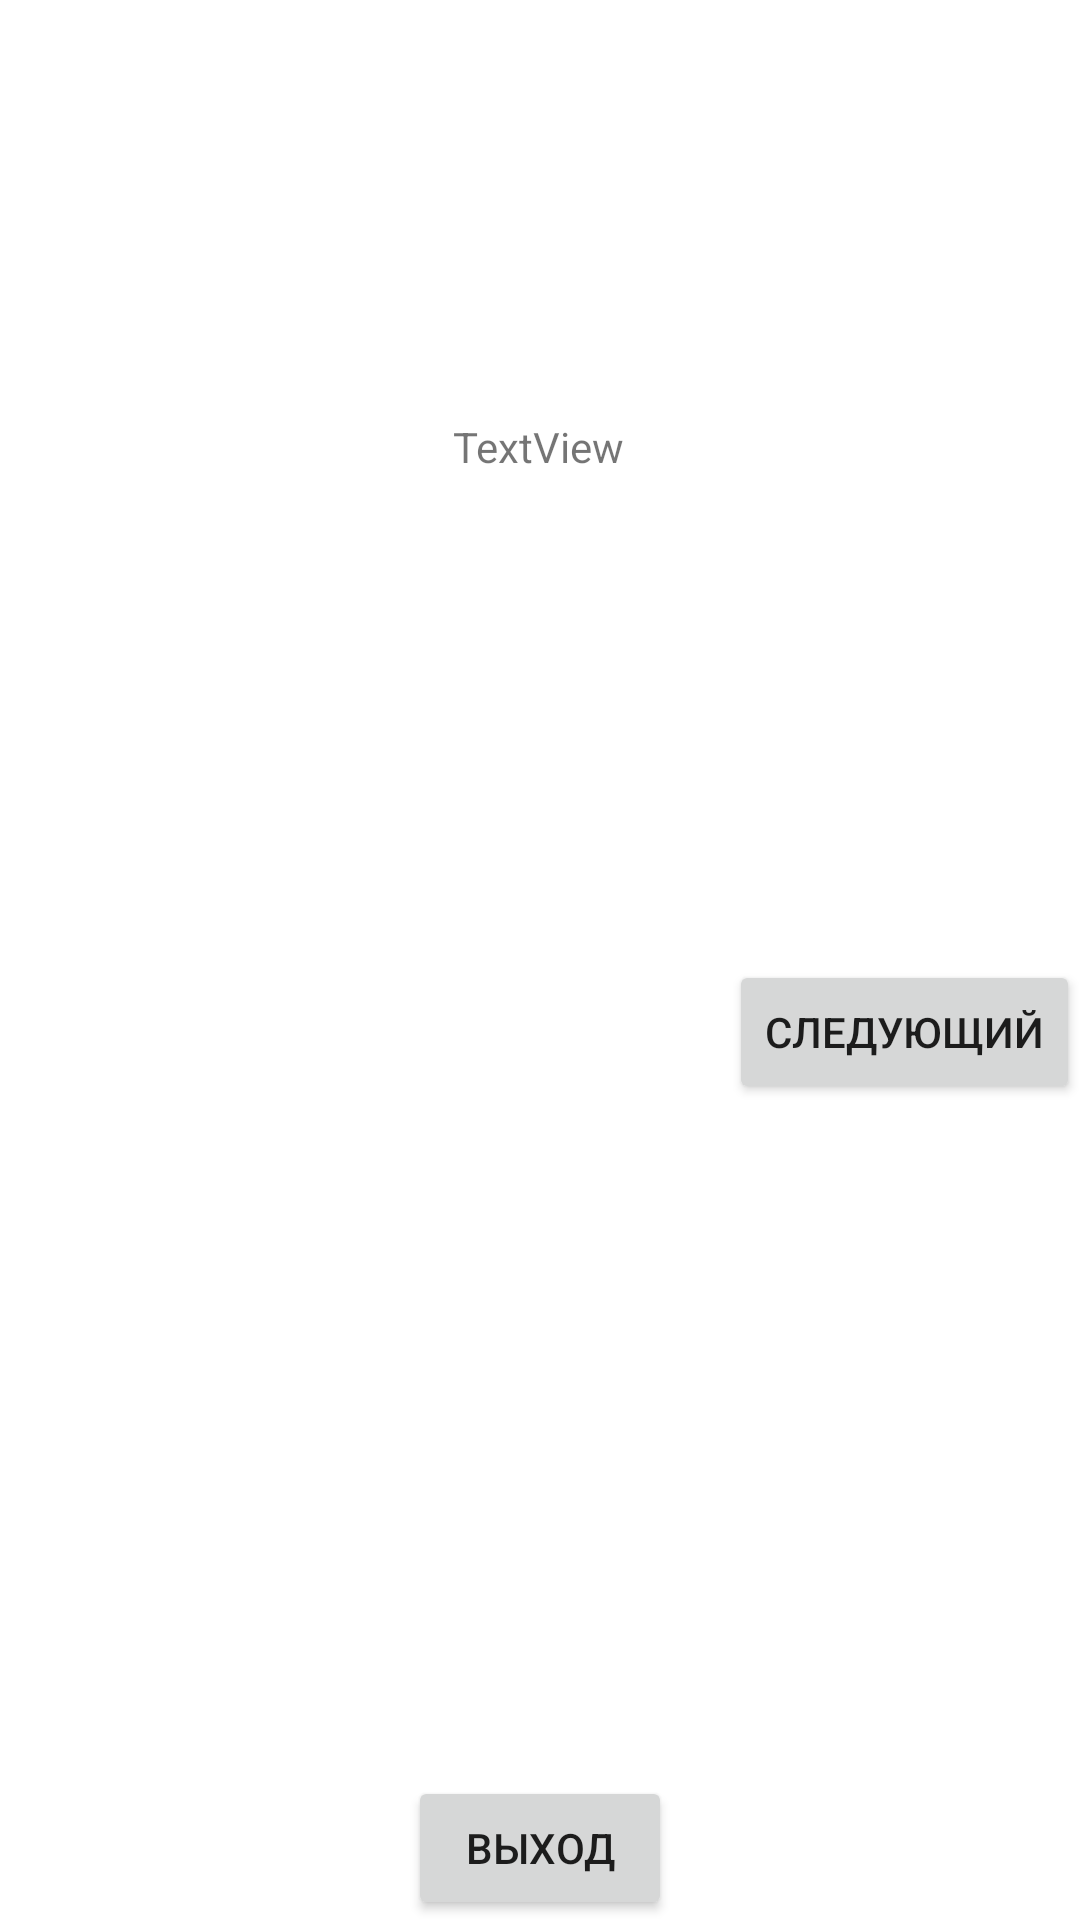

Layout XML and referenced resources for this Android screen:
<!-- AndroidManifest.xml: application theme Theme.V1 -->
<!-- res/layout/activity_of_passing_test.xml -->
<?xml version="1.0" encoding="utf-8"?>
<androidx.constraintlayout.widget.ConstraintLayout xmlns:android="http://schemas.android.com/apk/res/android"
    xmlns:app="http://schemas.android.com/apk/res-auto"
    xmlns:tools="http://schemas.android.com/tools"
    android:id="@+id/bt_exit"
    android:layout_width="match_parent"
    android:layout_height="match_parent"
    tools:context=".Activity_of_passing_test">

    <ListView
        android:id="@+id/listView"
        android:layout_width="413dp"
        android:layout_height="698dp"
        android:layout_marginTop="34dp"
        android:layout_weight="1"
        app:layout_constraintBottom_toBottomOf="parent"
        app:layout_constraintEnd_toEndOf="parent"
        app:layout_constraintStart_toStartOf="parent"
        app:layout_constraintTop_toTopOf="parent" />

    <TextView
        android:id="@+id/tv_q"
        android:layout_width="wrap_content"
        android:layout_height="wrap_content"
        android:text="TextView"
        app:layout_constraintBottom_toTopOf="@+id/button_layout"
        app:layout_constraintEnd_toEndOf="parent"
        app:layout_constraintHorizontal_bias="0.498"
        app:layout_constraintStart_toStartOf="parent"
        app:layout_constraintTop_toTopOf="parent"
        app:layout_constraintVertical_bias="0.463" />

    <Button
        android:id="@+id/bt_end"
        android:layout_width="wrap_content"
        android:layout_height="wrap_content"
        android:text="@string/exit"
        app:layout_constraintBottom_toBottomOf="parent"
        app:layout_constraintEnd_toEndOf="parent"
        app:layout_constraintStart_toStartOf="parent" />

    <Button
        android:id="@+id/bt_next"
        android:layout_width="wrap_content"
        android:layout_height="wrap_content"
        android:text="@string/next"
        app:layout_constraintEnd_toEndOf="parent"
        app:layout_constraintTop_toBottomOf="@+id/button_layout" />

    <RadioGroup
        android:id="@+id/button_layout"
        android:layout_width="wrap_content"
        android:layout_height="wrap_content"
        app:layout_constraintBottom_toBottomOf="parent"
        app:layout_constraintEnd_toEndOf="parent"
        app:layout_constraintStart_toStartOf="parent"
        app:layout_constraintTop_toTopOf="parent" >

    </RadioGroup>

</androidx.constraintlayout.widget.ConstraintLayout>
<!-- resources referenced by this layout -->
<resources>
  <string name="exit">Выход</string>
  <string name="next">Следующий</string>
  <style name="Theme.V1" parent="Theme.MaterialComponents.DayNight.NoActionBar">
          
          <item name="colorPrimary">@color/purple_500</item>
          <item name="colorPrimaryVariant">@color/purple_700</item>
          <item name="colorOnPrimary">@color/white</item>
          
          <item name="colorSecondary">@color/teal_200</item>
          <item name="colorSecondaryVariant">@color/teal_700</item>
          <item name="colorOnSecondary">@color/black</item>
          
          <item name="android:statusBarColor" tools:targetApi="l">?attr/colorPrimaryVariant</item>
          <item name="android:windowTranslucentStatus">true</item>
          
      </style>
  <color name="purple_500">#FF6200EE</color>
  <color name="purple_700">#FF3700B3</color>
  <color name="white">#FFFFFFFF</color>
  <color name="teal_200">#FF03DAC5</color>
  <color name="teal_700">#FF018786</color>
  <color name="black">#FF000000</color>
</resources>
